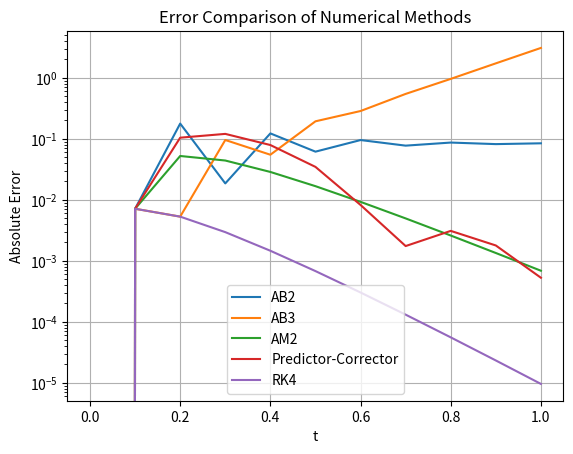

Write Python code to recreate this figure.
# -*- coding: utf-8 -*-
"""Untitled0.ipynb

Automatically generated by Colab.

Original file is located at
    https://colab.research.google.com/drive/1ltmkoqHQBbdcK7_m9_lJCX0YAurmIra3

Project Title:
Multistep Methods: Adams–Bashforth and Adams–Moulton Methods

This project focuses on the implementation and analysis of important multistep numerical methods used for solving Ordinary Differential Equations (ODEs). In particular, the Adams–Bashforth methods (AB2, AB3), the Adams–Moulton method (AM2), and a predictor–corrector approach are implemented and studied.

* The main objectives of this project are:

* To implement different multistep numerical methods

* To compare their performance with the Runge–Kutta 4th order (RK4) method using identical step sizes

* To analyze stability issues and numerical errors

* To visualize results using appropriate stability plots and error curves

The project is implemented in Python using the Google Colab environment, which provides a convenient and reliable platform for numerical computation and visualization. All algorithms are implemented step by step, and detailed explanations are provided through in-code comments to clearly describe the working principles of each method.

To evaluate the performance of the numerical methods, a standard Ordinary Differential Equation (ODE) is considered:

dy/dt = -10y
y(0) = 1

This equation represents a stiff problem, which is suitable for analyzing the stability behavior of multistep methods. Since the exact solution is known, numerical errors can be easily computed and compared
"""

# Importing required numerical and plotting libraries
import numpy as np
import matplotlib.pyplot as plt

# Definition of the ODE
# y' = f(t, y)
def f(t, y):
    return -10 * y  # Stiff ODE to demonstrate stability issues

# Exact analytical solution
def exact_solution(t):
    return np.exp(-10 * t)

"""RK4:

* Single-step method

* High accuracy (4th order)

* Good Stability
"""

def rk4(f, y0, t):
    """
    Classical 4th order Runge-Kutta method.
    Used as a reference solution for comparison.
    """
    y = np.zeros(len(t))
    y[0] = y0
    h = t[1] - t[0]

    for n in range(len(t) - 1):
        k1 = f(t[n], y[n])
        k2 = f(t[n] + h/2, y[n] + h*k1/2)
        k3 = f(t[n] + h/2, y[n] + h*k2/2)
        k4 = f(t[n] + h, y[n] + h*k3)

        y[n+1] = y[n] + (h/6)*(k1 + 2*k2 + 2*k3 + k4)

    return y

"""Adams–Bashforth 2-Step (AB2)"""

def ab2(f, y0, t):
    """
    Adams-Bashforth 2-step explicit multistep method.
    """
    h = t[1] - t[0]
    y = np.zeros(len(t))
    y[0] = y0

    # Starting value obtained using RK4
    y[1] = rk4(f, y0, t[:2])[-1]

    for n in range(1, len(t) - 1):
        y[n+1] = y[n] + h * (
            3/2 * f(t[n], y[n]) -
            1/2 * f(t[n-1], y[n-1])
        )

    return y

"""Adams–Bashforth 3-Step (AB3)"""

def ab3(f, y0, t):
    """
    Adams-Bashforth 3-step explicit multistep method.
    """
    h = t[1] - t[0]
    y = np.zeros(len(t))
    y[0] = y0

    # Initial values using RK4
    y[1] = rk4(f, y0, t[:2])[-1]
    y[2] = rk4(f, y0, t[:3])[-1]

    for n in range(2, len(t) - 1):
        y[n+1] = y[n] + h * (
            23/12 * f(t[n], y[n]) -
            16/12 * f(t[n-1], y[n-1]) +
            5/12 * f(t[n-2], y[n-2])
        )

    return y

"""Adams–Moulton 2-Step (AM2 – Implicit)"""

def am2(f, y0, t):
    """
    Adams-Moulton 2-step implicit method.
    Predictor is used to handle implicit nature.
    """
    h = t[1] - t[0]
    y = np.zeros(len(t))
    y[0] = y0

    y[1] = rk4(f, y0, t[:2])[-1]

    for n in range(1, len(t) - 1):
        # Predictor (Euler method)
        y_pred = y[n] + h * f(t[n], y[n])

        # Corrector (AM2 formula)
        y[n+1] = y[n] + h/2 * (
            f(t[n+1], y_pred) + f(t[n], y[n])
        )

    return y

"""Predictor–Corrector Method"""

def predictor_corrector(f, y0, t):
    """
    Predictor-Corrector method:
    Predictor: Adams-Bashforth 2-step
    Corrector: Adams-Moulton 2-step
    """
    h = t[1] - t[0]
    y = np.zeros(len(t))
    y[0] = y0

    y[1] = rk4(f, y0, t[:2])[-1]

    for n in range(1, len(t) - 1):
        y_pred = y[n] + h * (
            3/2 * f(t[n], y[n]) -
            1/2 * f(t[n-1], y[n-1])
        )

        y[n+1] = y[n] + h/2 * (
            f(t[n+1], y_pred) + f(t[n], y[n])
        )

    return y

"""Numerical Experiment & Error Analysis"""

h = 0.1  # Step size (increase to show instability)
t = np.arange(0, 1 + h, h)
y0 = 1

y_exact = exact_solution(t)
y_rk4 = rk4(f, y0, t)
y_ab2 = ab2(f, y0, t)
y_ab3 = ab3(f, y0, t)
y_am2 = am2(f, y0, t)
y_pc = predictor_corrector(f, y0, t)

"""Error Curves Plot"""

plt.figure()
plt.plot(t, abs(y_ab2 - y_exact), label="AB2")
plt.plot(t, abs(y_ab3 - y_exact), label="AB3")
plt.plot(t, abs(y_am2 - y_exact), label="AM2")
plt.plot(t, abs(y_pc - y_exact), label="Predictor-Corrector")
plt.plot(t, abs(y_rk4 - y_exact), label="RK4")

plt.yscale("log")
plt.xlabel("t")
plt.ylabel("Absolute Error")
plt.title("Error Comparison of Numerical Methods")
plt.legend()
plt.grid(True)
plt.show()

"""Stability Discussion:

Due to limited stability regions, explicit Adams–Bashforth methods exhibit instability for larger step sizes. In contrast, Adams–Moulton and predictor–corrector methods show improved stability. The RK4 method provides the most stable reference solution for comparison.
"""
